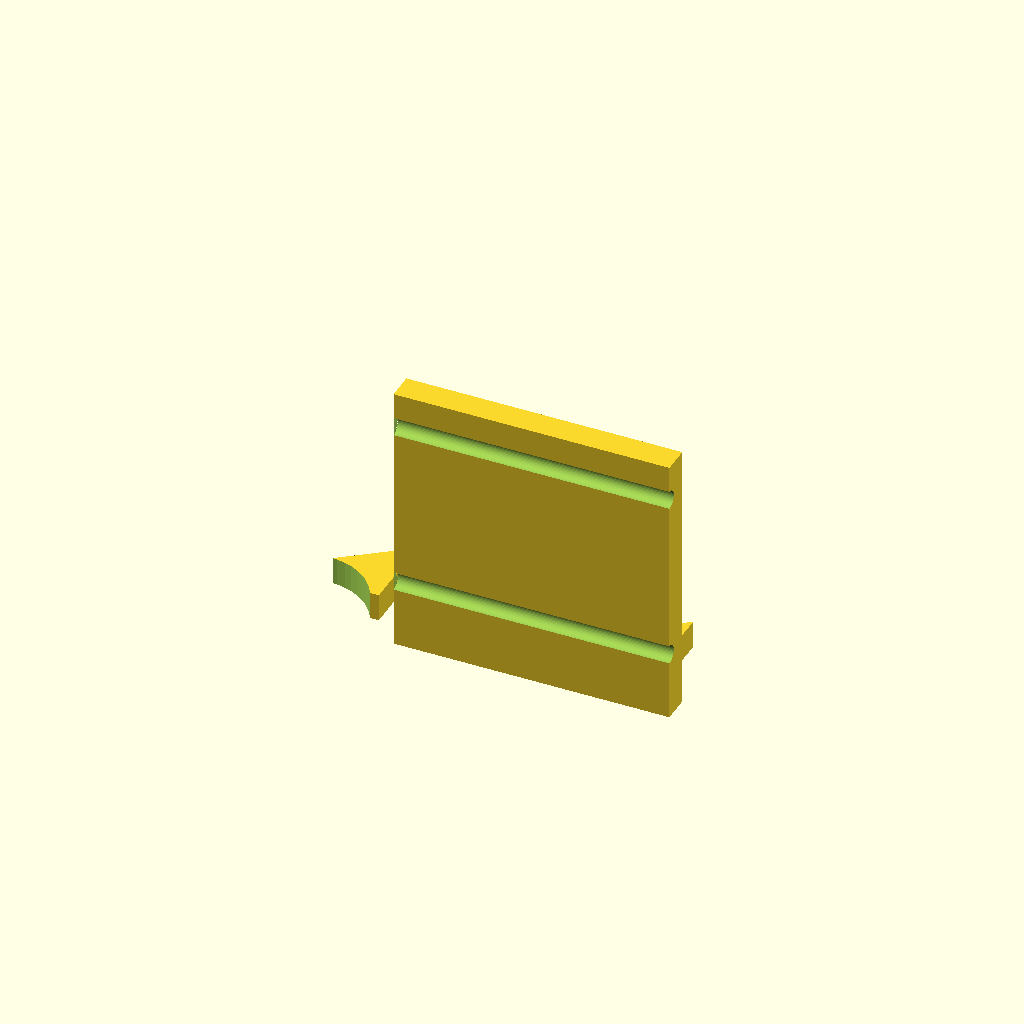
Cell 1: the model at its default parameters.
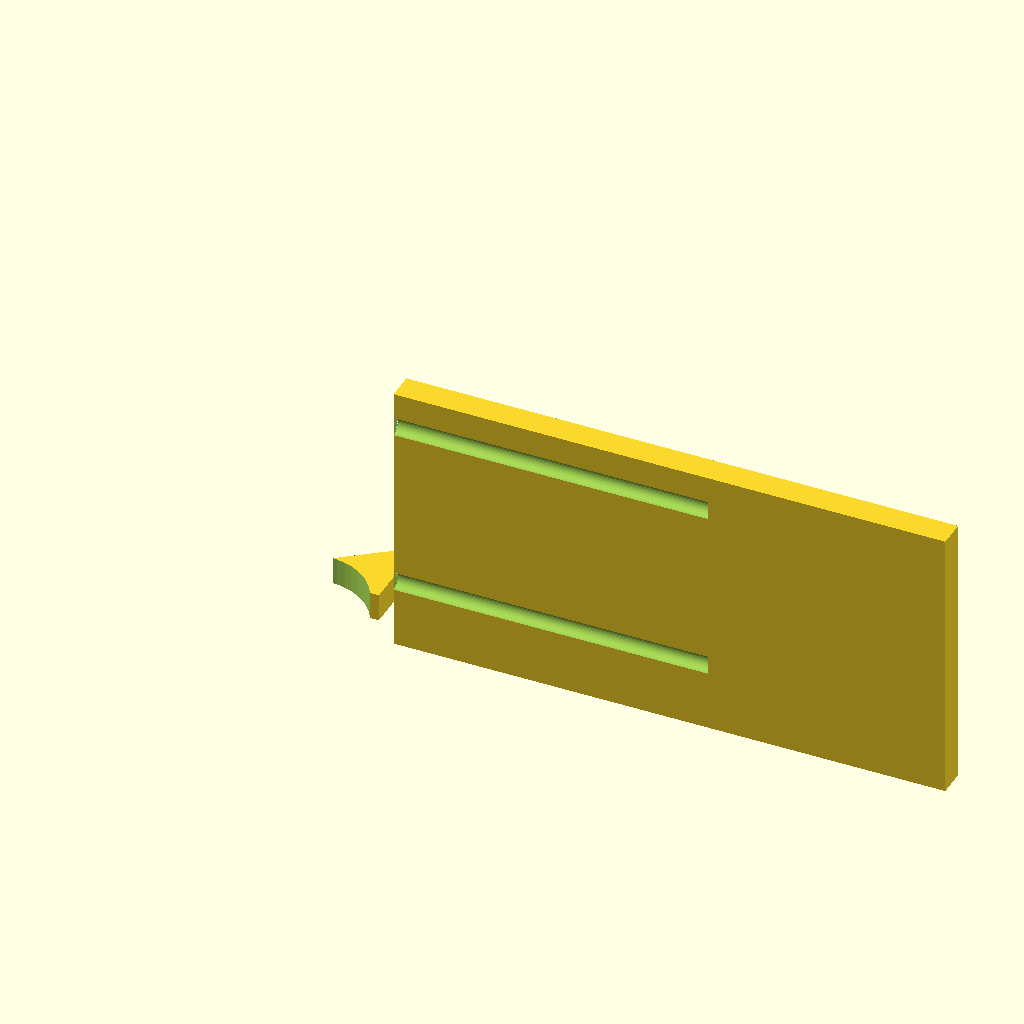
Cell 2 — base_d set to 100, the other parameters unchanged.
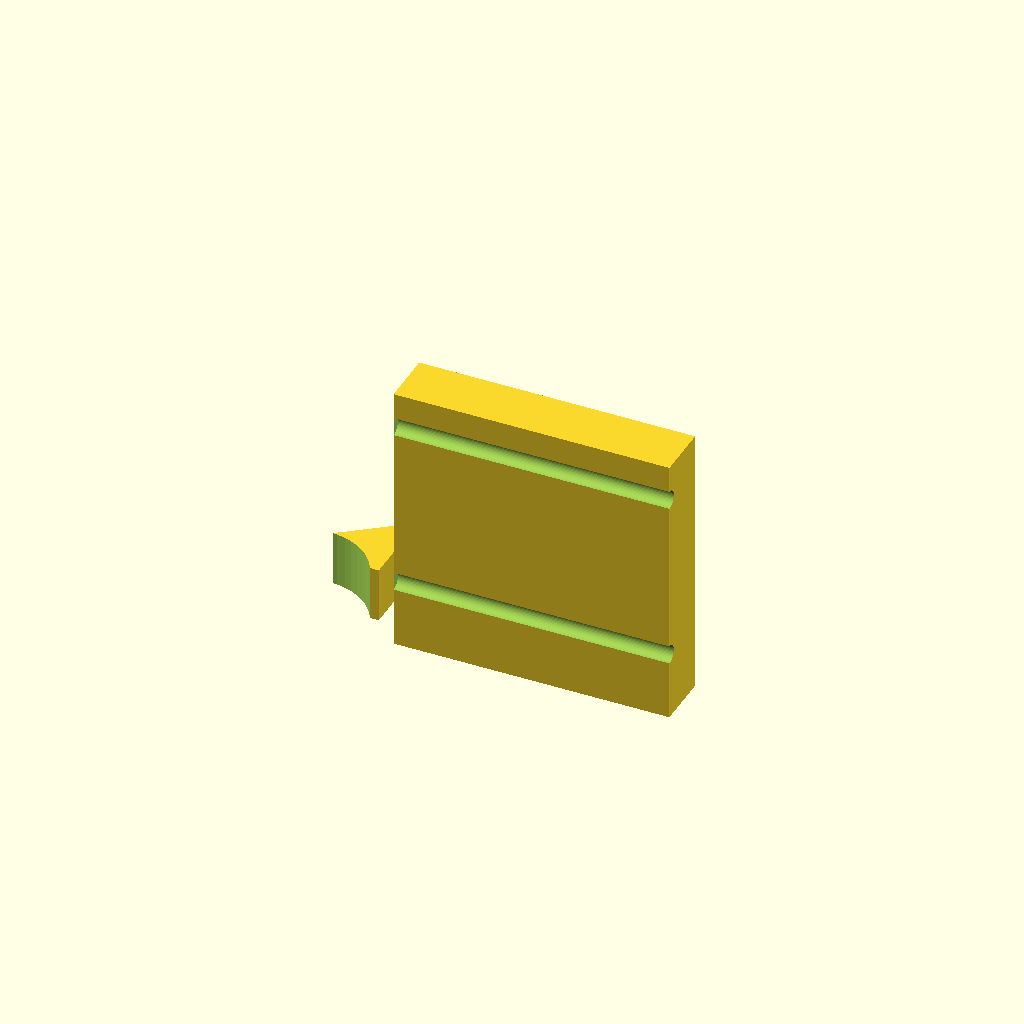
Cell 3 — base_t set to 10, the other parameters unchanged.
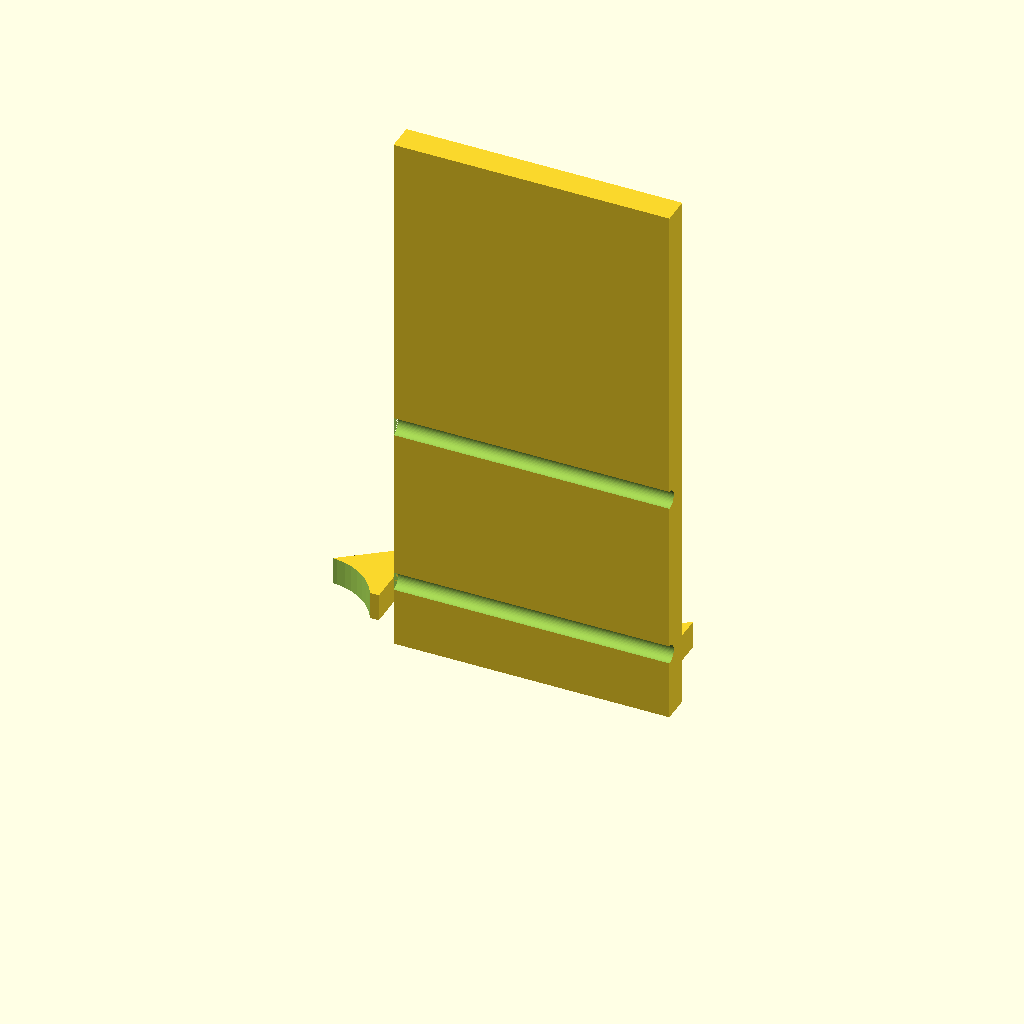
Cell 4: reach = 100 (everything else at default).
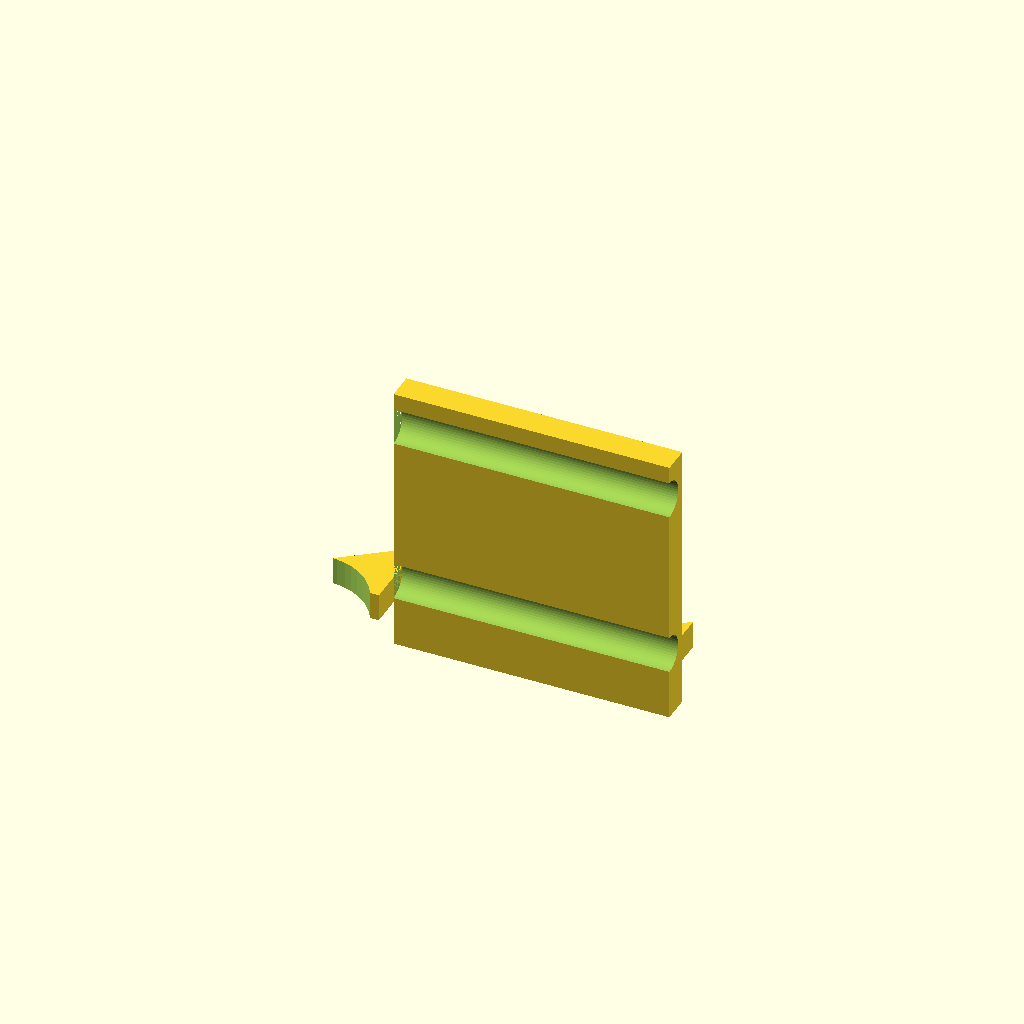
Cell 5: screw_t = 6.8 (everything else at default).
All cells are drawn from one camera (rotation 55°, 0°, 25°, orthographic, colour scheme Cornfield), so only the parameter changes between them.
The OpenSCAD source (bench/results/gpu-v1-g6/code/scadcoder-v1/nema17_motor_bracket_s3_a0.scad):
// L-shaped mounting bracket for a NEMA 17 stepper motor (syringe pump, bench top). NOVEL general part.
//

base_d  = 50;
base_t  = 5;
reach   = 50;
screw_t = 3.4;

$fn = 48;

gusset_t = 5;

difference() {
    union() {
        cube([base_d, base_t, base_t]);              // base plate (square, not rectangular - the user's X range -25..25 is 50 mm)
        cube([base_d, base_t, reach]);               // vertical motor plate
        for (x = [-25, 25])
            translate([x, 0, 0])
                linear_extrude(base_t)
                    polygon([[0, 5], [20, 5], [20, 20]]);   // gussets: right triangle in the YZ plane, flush with the left/right edges
    }
    translate([-17, 0, -1]) cylinder(h = base_t + reach + 2, d = 23);                 // motor boss hole
    for (z = [28 - 15.5, 28 + 15.5])
        translate([0, 0, z]) rotate([0, 90, 0]) cylinder(h = base_t + reach + 2, d = screw_t);   // 2 x M3 screw holes (along Y)
}
Parameter table extracted from the source (name, type, default, range or options):
base_d: number, default 50
base_t: number, default 5
reach: number, default 50
screw_t: number, default 3.4
gusset_t: number, default 5
